The GitHub repository Teaun9/Computer-Vision contains a labelled image folder "public_dataset" with 5 categories: crazing, inclusion, pitted surface, rolled-in scale, scratches. Examples follow, each with its label.

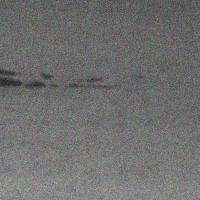
Label: inclusion

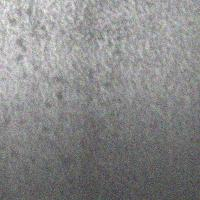
Label: pitted surface

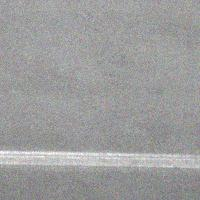
Label: scratches

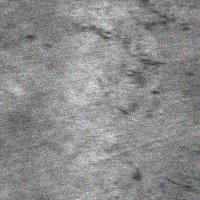
Label: rolled-in scale

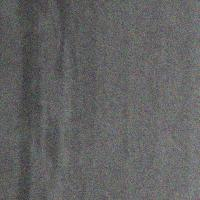
Label: inclusion

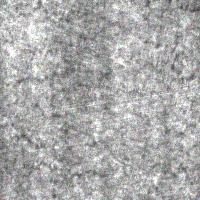
Label: crazing
